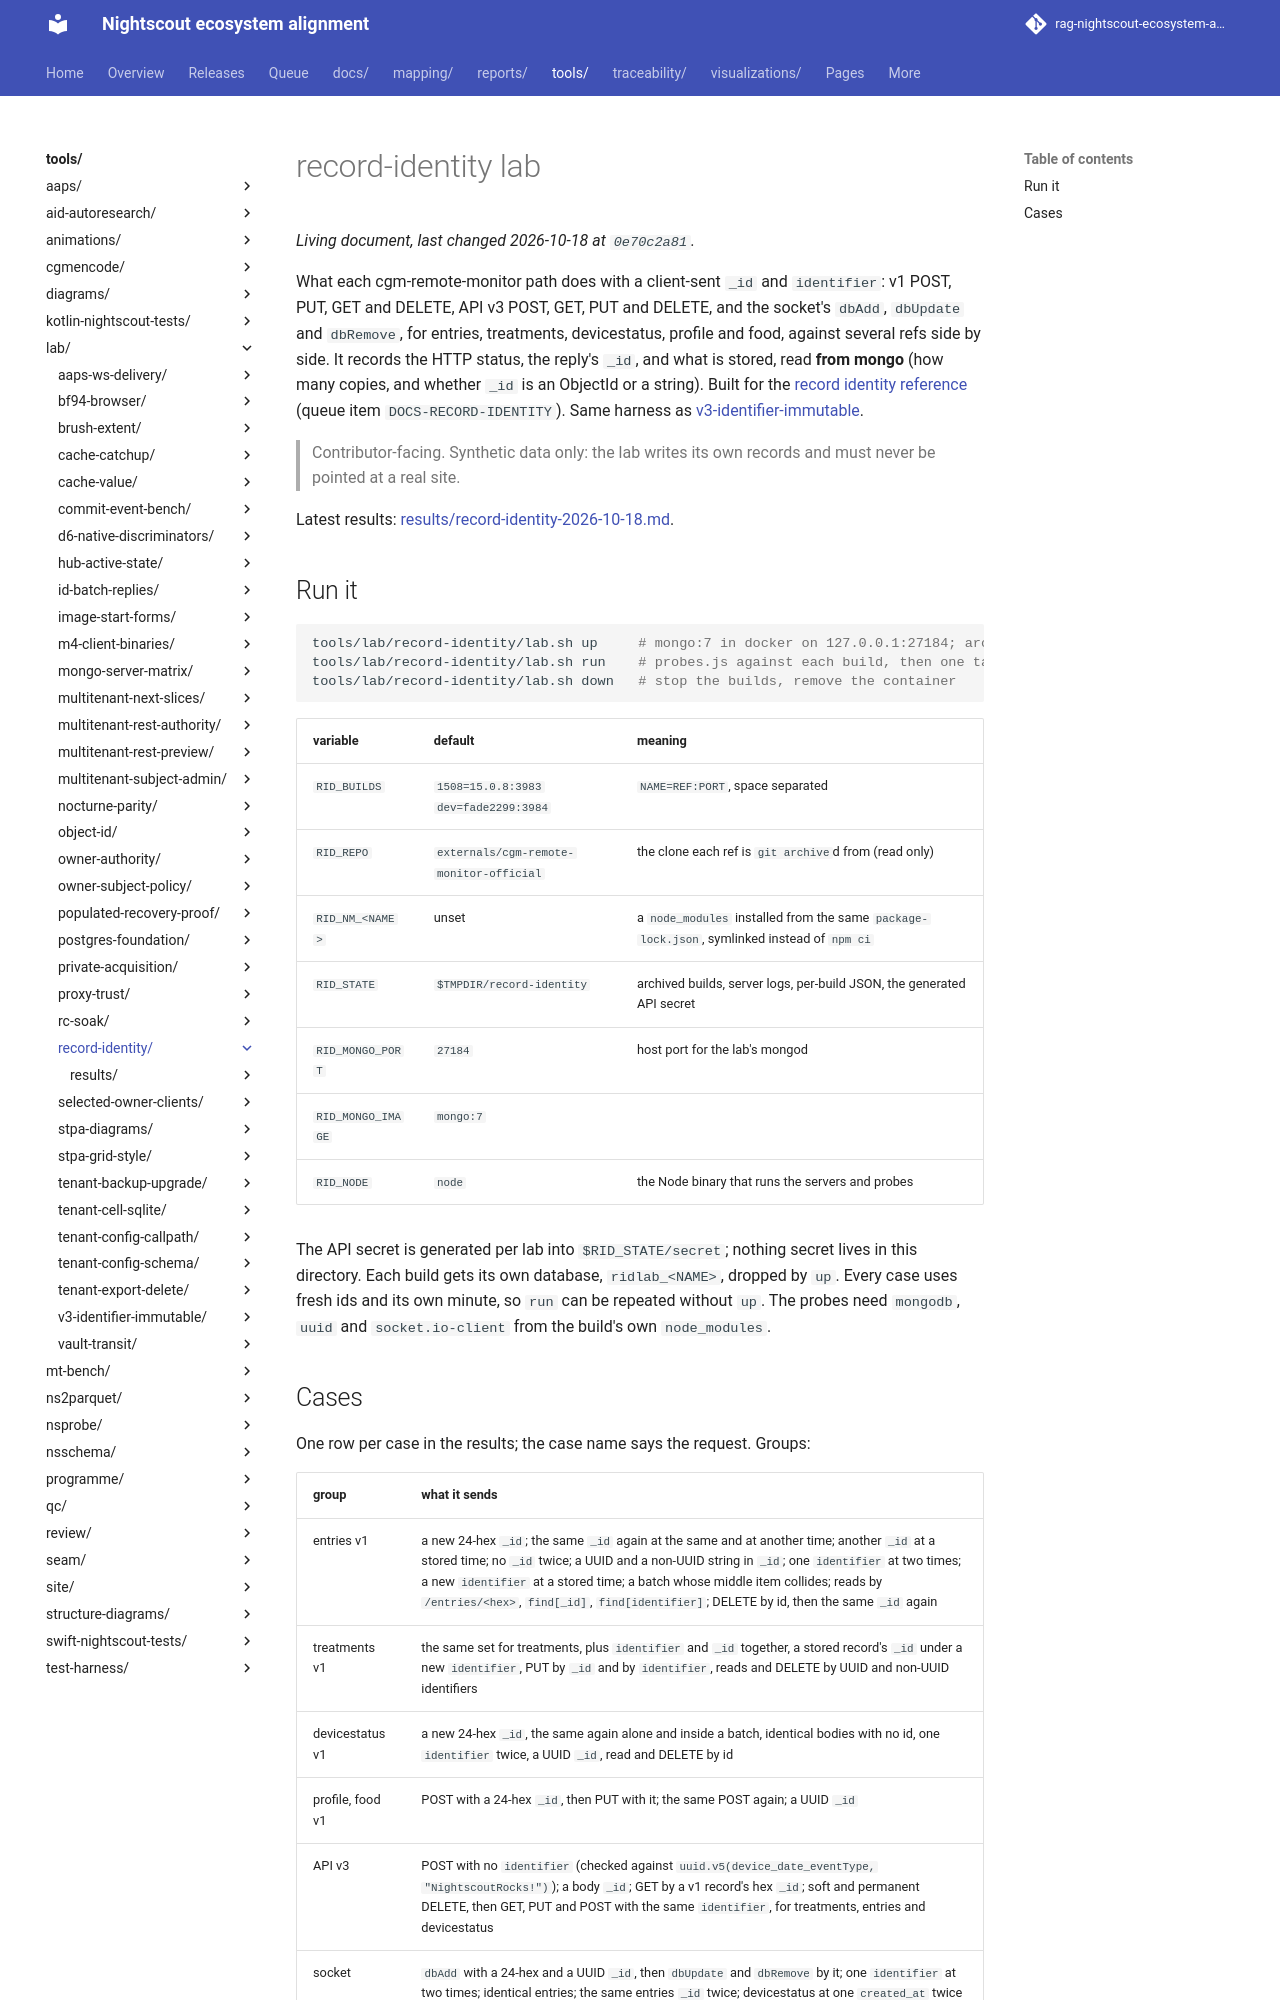

repository: bewest/rag-nightscout-ecosystem-alignment · page: tools/lab/record-identity/index.html · generator: mkdocs

# record-identity lab

What each cgm-remote-monitor path does with a client-sent `_id` and `identifier`: v1 POST, PUT,
GET and DELETE, API v3 POST, GET, PUT and DELETE, and the socket's `dbAdd`, `dbUpdate` and
`dbRemove`, for entries, treatments, devicestatus, profile and food, against several refs side by
side. It records the HTTP status, the reply's `_id`, and what is stored, read **from mongo**
(how many copies, and whether `_id` is an ObjectId or a string). Built for the
[record identity reference](../../../docs/10-domain/record-identity-reference.md) (queue item
`DOCS-RECORD-IDENTITY`). Same harness as [v3-identifier-immutable](../v3-identifier-immutable/README.md).

> Contributor-facing. Synthetic data only: the lab writes its own records and must never be pointed
> at a real site.

Latest results: [results/record-identity-2026-10-18.md](results/record-identity-2026-10-18.md).

## Run it

```sh
tools/lab/record-identity/lab.sh up     # mongo:7 in docker on 127.0.0.1:27184; archive and start each ref
tools/lab/record-identity/lab.sh run    # probes.js against each build, then one table
tools/lab/record-identity/lab.sh down   # stop the builds, remove the container
```

| variable | default | meaning |
|---|---|---|
| `RID_BUILDS` | `1508=15.0.8:3983 dev=fade2299:3984` | `NAME=REF:PORT`, space separated |
| `RID_REPO` | `externals/cgm-remote-monitor-official` | the clone each ref is `git archive`d from (read only) |
| `RID_NM_<NAME>` | unset | a `node_modules` installed from the same `package-lock.json`, symlinked instead of `npm ci` |
| `RID_STATE` | `$TMPDIR/record-identity` | archived builds, server logs, per-build JSON, the generated API secret |
| `RID_MONGO_PORT` | `27184` | host port for the lab's mongod |
| `RID_MONGO_IMAGE` | `mongo:7` | |
| `RID_NODE` | `node` | the Node binary that runs the servers and probes |

The API secret is generated per lab into `$RID_STATE/secret`; nothing secret lives in this
directory. Each build gets its own database, `ridlab_<NAME>`, dropped by `up`. Every case uses fresh
ids and its own minute, so `run` can be repeated without `up`. The probes need `mongodb`, `uuid` and
`socket.io-client` from the build's own `node_modules`.
